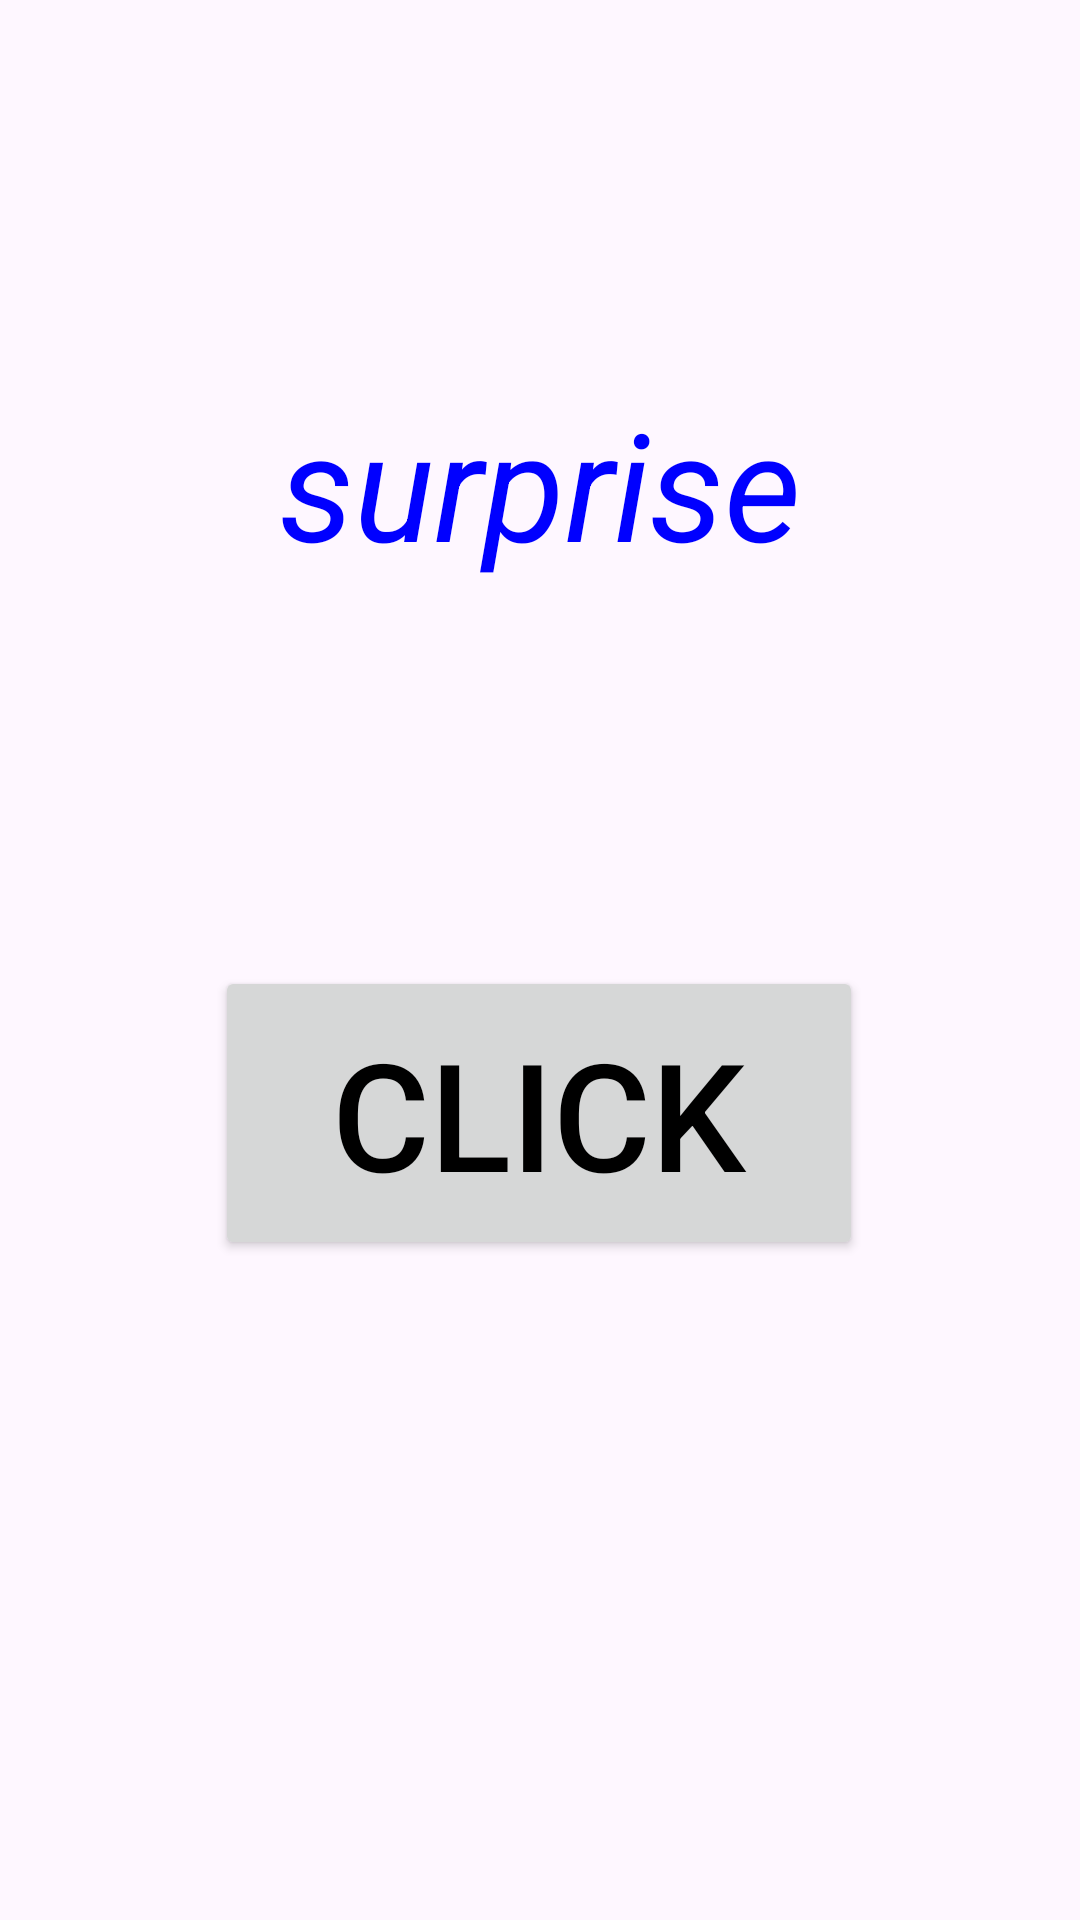

Android layout source for this screen:
<!-- AndroidManifest.xml: application theme Theme.Explicit -->
<!-- res/layout/activity_main.xml -->
<?xml version="1.0" encoding="utf-8"?>
<androidx.constraintlayout.widget.ConstraintLayout xmlns:android="http://schemas.android.com/apk/res/android"
    xmlns:app="http://schemas.android.com/apk/res-auto"
    xmlns:tools="http://schemas.android.com/tools"
    android:layout_width="match_parent"
    android:layout_height="match_parent"
    tools:context=".MainActivity">

    <Button
        android:id="@+id/button"
        android:layout_width="216dp"
        android:layout_height="98dp"
        android:layout_gravity="bottom"
        android:layout_marginBottom="220dp"
        android:gravity="center"
        android:text="@string/click"
        android:textSize="50dp"
        android:textColor="@color/black"
        app:layout_constraintBottom_toBottomOf="parent"
        app:layout_constraintEnd_toEndOf="parent"
        app:layout_constraintHorizontal_bias="0.497"
        app:layout_constraintStart_toStartOf="parent"
        app:layout_constraintTop_toTopOf="parent"
        app:layout_constraintVertical_bias="1.0"
        tools:ignore="RtlHardcoded,SpUsage,TextSizeCheck" />

    <TextView
        android:id="@+id/textView3"
        android:layout_width="253dp"
        android:layout_height="69dp"
        android:gravity="center"
        android:text="@string/surprise"
        android:textColor="#0000FF"
        android:textSize="50dp"
        android:textStyle="italic"
        app:layout_constraintBottom_toTopOf="@+id/button"
        app:layout_constraintEnd_toEndOf="parent"
        app:layout_constraintHorizontal_bias="0.5"
        app:layout_constraintStart_toStartOf="parent"
        app:layout_constraintTop_toTopOf="parent"
        tools:ignore="SpUsage" />


</androidx.constraintlayout.widget.ConstraintLayout>
<!-- resources referenced by this layout -->
<resources>
  <string name="click">click</string>
  <string name="surprise">surprise</string>
  <style name="Theme.Explicit" parent="Base.Theme.Explicit" />
  <style name="Base.Theme.Explicit" parent="Theme.Material3.DayNight.NoActionBar">
          
          
      </style>
  <!-- not gathered from this repository: default colours our renderer supplied (Android Studio template values) -->
  <color name="black">#FF000000</color>
</resources>
